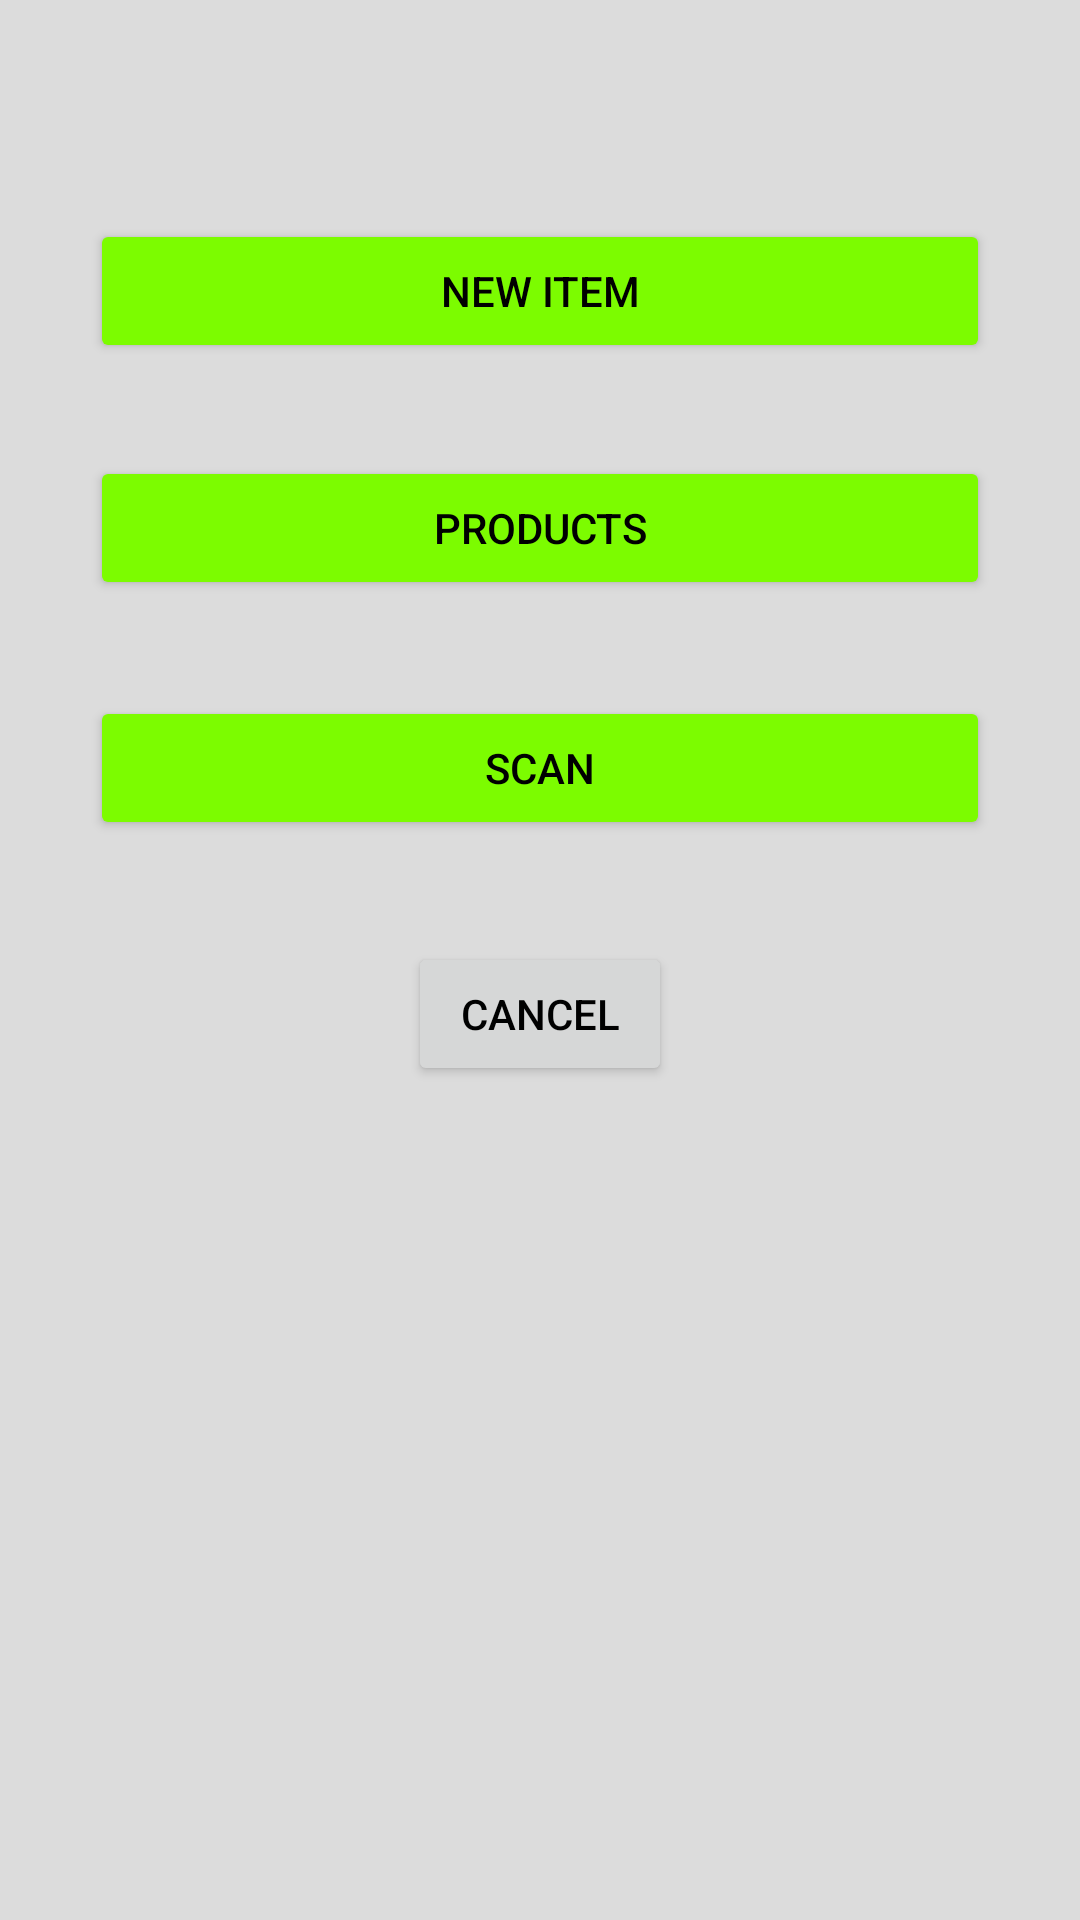

This screen was rendered from an Android layout file. Write that file and the resources it references.
<!-- AndroidManifest.xml: application theme Theme.SmartShoppingList -->
<!-- res/layout/activity_add_menu.xml -->
<?xml version="1.0" encoding="utf-8"?>
<androidx.constraintlayout.widget.ConstraintLayout xmlns:android="http://schemas.android.com/apk/res/android"
    xmlns:app="http://schemas.android.com/apk/res-auto"
    xmlns:tools="http://schemas.android.com/tools"
    android:layout_width="match_parent"
    android:layout_height="match_parent"
    tools:context="ui.AddMenuActivity">

    <Button
        android:id="@+id/newButton"
        android:layout_width="300dp"
        android:layout_height="wrap_content"
        android:layout_marginTop="73dp"
        android:backgroundTint="?attr/colorSecondary"
        android:text="New Item"
        app:layout_constraintEnd_toEndOf="parent"
        app:layout_constraintStart_toStartOf="parent"
        app:layout_constraintTop_toTopOf="parent" />

    <Button
        android:id="@+id/productButton"
        android:layout_width="300dp"
        android:layout_height="wrap_content"
        android:layout_marginTop="31dp"
        android:backgroundTint="?attr/colorSecondary"
        android:text="Products"
        app:layout_constraintEnd_toEndOf="parent"
        app:layout_constraintStart_toStartOf="parent"
        app:layout_constraintTop_toBottomOf="@+id/newButton" />

    <Button
        android:id="@+id/scanButton"
        android:layout_width="300dp"
        android:layout_height="wrap_content"
        android:layout_marginTop="32dp"
        android:backgroundTint="?attr/colorSecondary"
        android:text="Scan"
        app:layout_constraintEnd_toEndOf="parent"
        app:layout_constraintStart_toStartOf="parent"
        app:layout_constraintTop_toBottomOf="@+id/productButton" />

    <Button
        android:id="@+id/cancelButton"
        android:layout_width="wrap_content"
        android:layout_height="wrap_content"
        android:layout_marginTop="34dp"
        android:text="Cancel"
        android:textColor="?android:attr/textColor"
        app:layout_constraintEnd_toEndOf="parent"
        app:layout_constraintStart_toStartOf="parent"
        app:layout_constraintTop_toBottomOf="@+id/scanButton" />
</androidx.constraintlayout.widget.ConstraintLayout>
<!-- resources referenced by this layout -->
<resources>
  <style name="Theme.SmartShoppingList" parent="Theme.MaterialComponents.DayNight">
          
          <item name="colorPrimary">@color/white</item>
          <item name="colorPrimaryVariant">@color/light_green</item>
          <item name="colorOnPrimary">@color/black</item>
          
          <item name="colorSecondary">@color/light_green</item>
          <item name="colorSecondaryVariant">@color/light_green</item>
          <item name="colorOnSecondary">@color/black</item>
          
          <item name="android:statusBarColor" tools:targetApi="l">?attr/colorPrimaryVariant</item>
          <item name="android:windowLightStatusBar">true</item>
          
          <item name="android:textColor">@color/black</item>
          <item name="android:actionMenuTextColor">@color/black</item>
          <item name="android:itemTextAppearance">@color/black</item>
          <item name="android:windowBackground">@color/background_white</item>
      </style>
  <color name="white">#FFFFFFFF</color>
  <color name="light_green">#7CFC00</color>
  <color name="black">#FF000000</color>
  <color name="background_white">#DCDCDC</color>
</resources>
